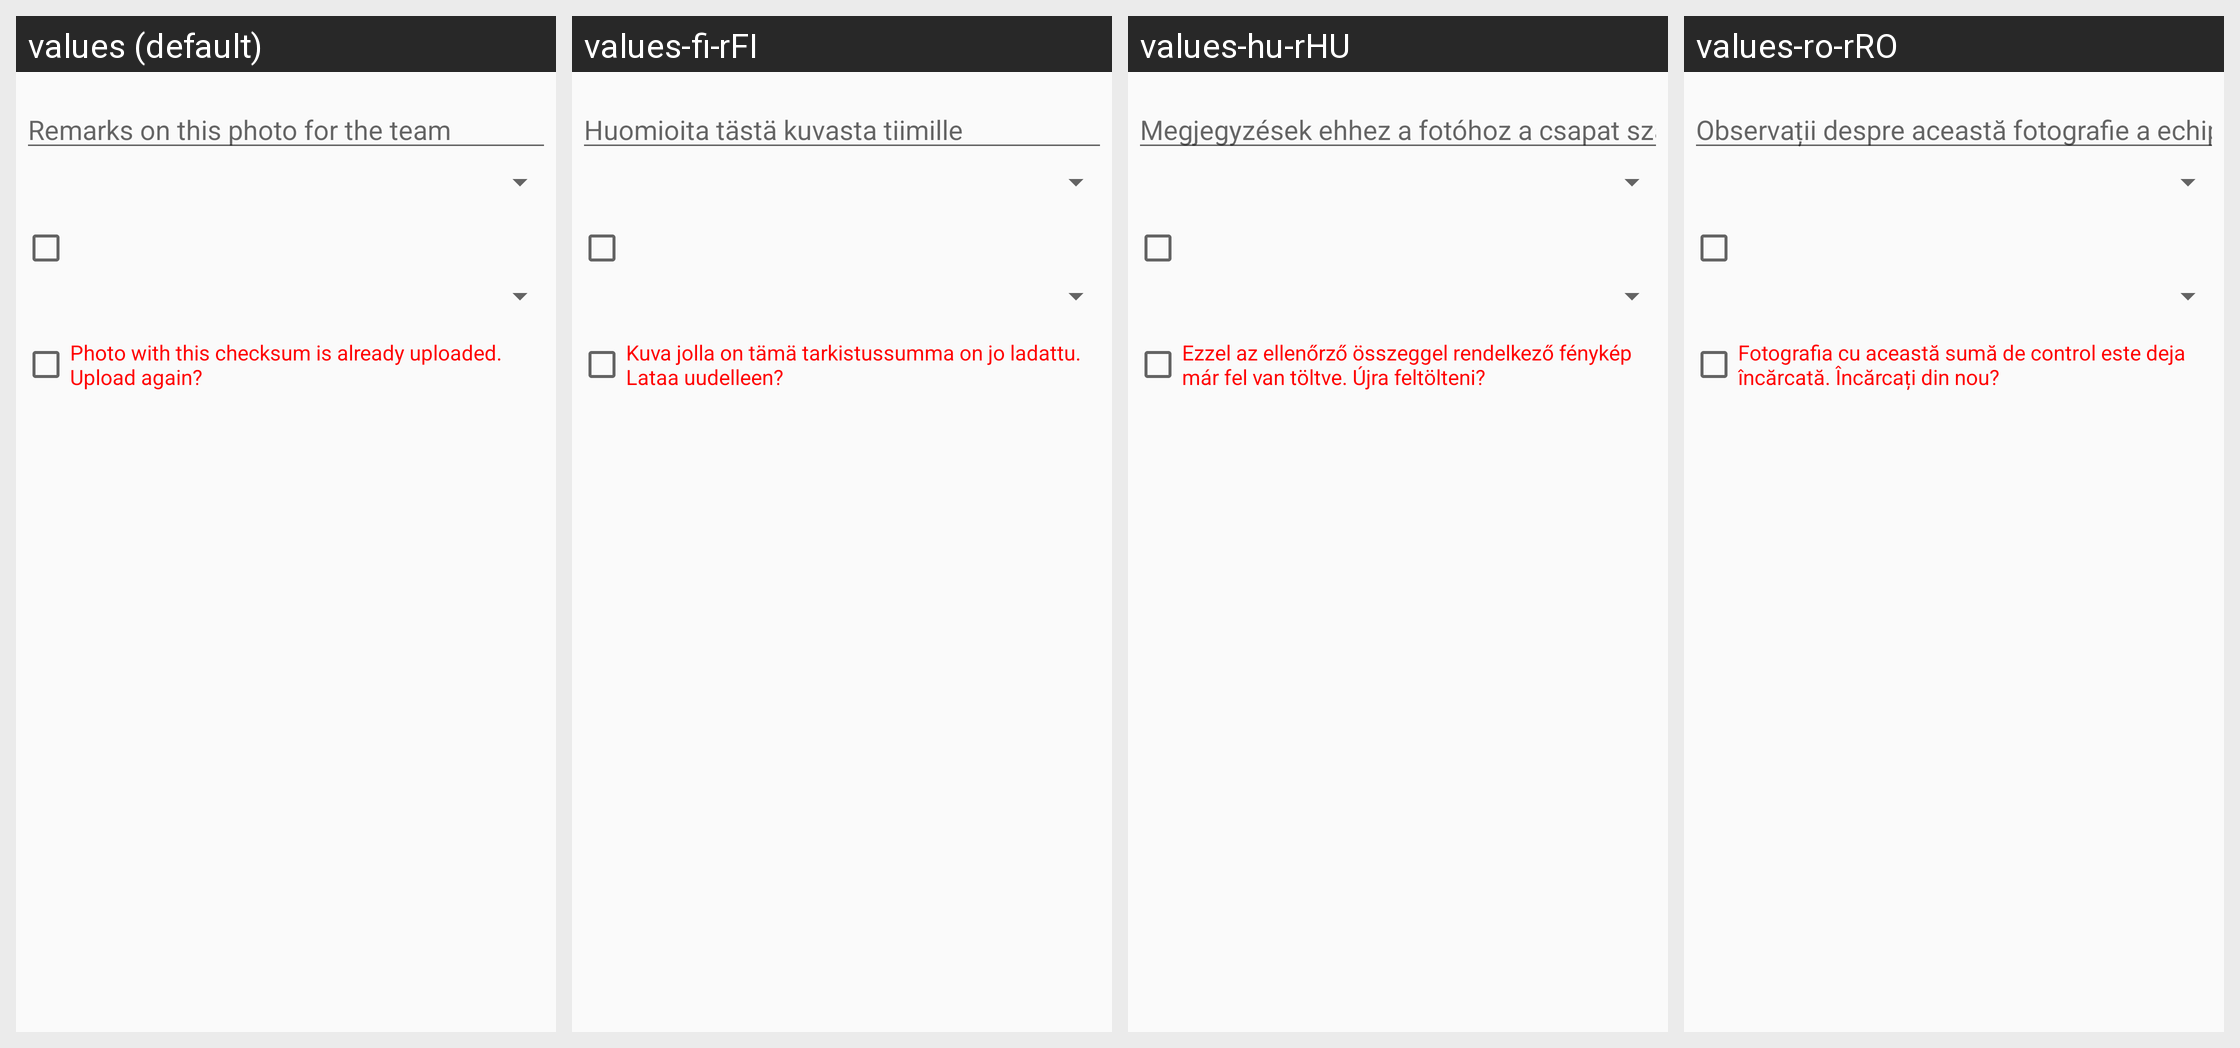

Translations of the strings shown on this Android screen, per locale in the grid:
Android screen res/layout/upload.xml rendered under 4 locales, left to right: values (default), values-fi-rFI, values-hu-rHU, values-ro-rRO. Device: Nexus 5 (rendered at 1080×1920; each locale shown at half size, 540×960, under a caption strip naming it); theme AppTheme.
Other locales in the repository, not shown: values-bg, values-bg-rBG, values-cs, values-cs-rCZ, values-da, values-da-rDK, values-de, values-de-rDE, values-en, values-es, values-es-rES, values-et, values-et-rEE, values-fi, values-fr, values-fr-rFR, values-hu, values-it, values-it-rIT, values-nl, values-nl-rNL, values-pl, values-pl-rPL, values-pt, values-pt-rBR, values-pt-rPT, values-ro, values-sk, values-sk-rSK, values-sl, values-sl-rSI.
Strings drawn on this screen, with the default value and each locale's value (text and hints the layout hard-codes, and strings that could not be matched under every locale, appear in the picture but are not listed):

comment_hint
  values: Remarks on this photo for the team
  values-fi-rFI: Huomioita tästä kuvasta tiimille
  values-hu-rHU: Megjegyzések ehhez a fotóhoz a csapat számára
  values-ro-rRO: Observații despre această fotografie a echipei

photo_checksum
  values: Photo with this checksum is already uploaded. Upload again?
  values-fi-rFI: Kuva jolla on tämä tarkistussumma on jo ladattu. Lataa uudelleen?
  values-hu-rHU: Ezzel az ellenőrző összeggel rendelkező fénykép már fel van töltve. Újra feltölteni?
  values-ro-rRO: Fotografia cu această sumă de control este deja încărcată. Încărcați din nou?
